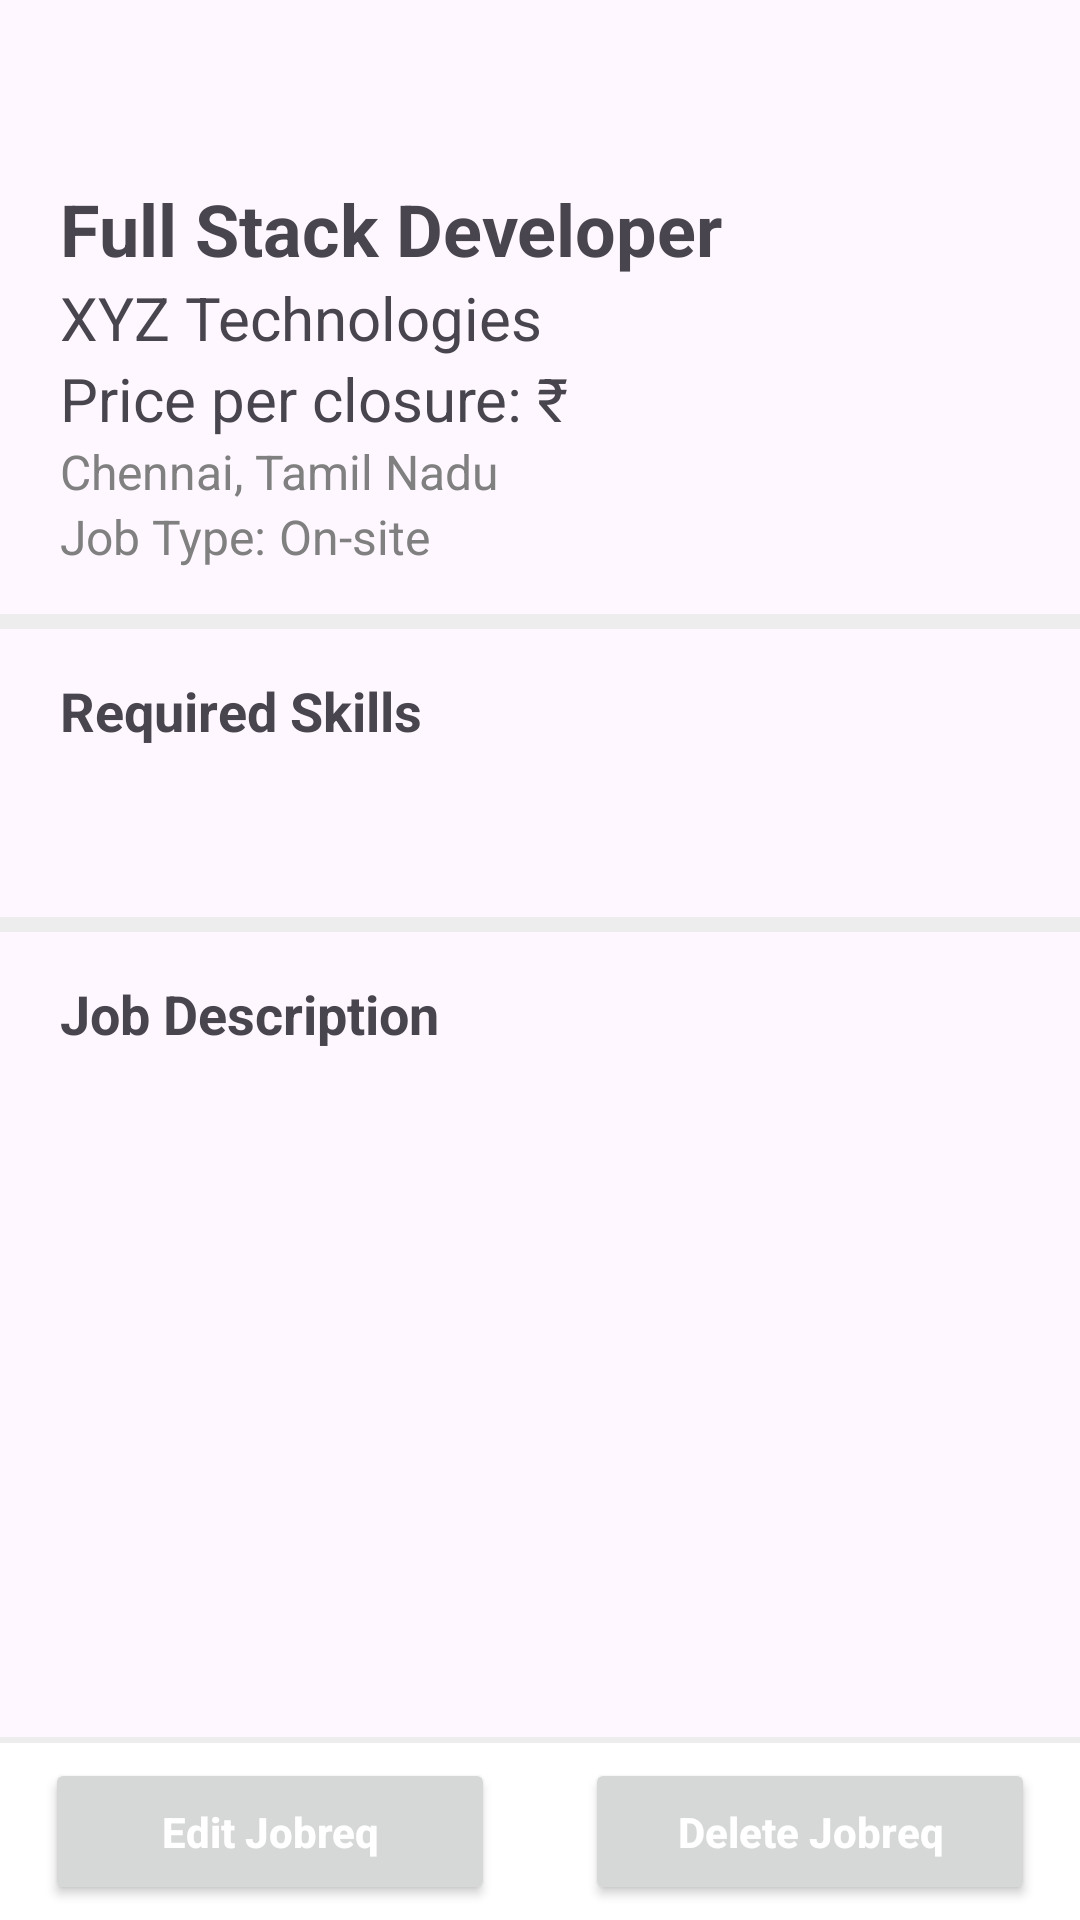

This screen was rendered from an Android layout file. Write that file and the resources it references.
<!-- AndroidManifest.xml: application theme Theme.RexrootAdminApp -->
<!-- res/layout/jobreq_screen.xml -->
<?xml version="1.0" encoding="utf-8"?>
<RelativeLayout xmlns:android="http://schemas.android.com/apk/res/android"
    android:orientation="vertical"
    android:layout_width="match_parent"
    android:layout_height="match_parent">

    <RelativeLayout
        android:id="@+id/header"
        android:layout_alignParentTop="true"
        android:paddingTop="5dp"

        android:layout_width="match_parent"
        android:layout_height="60sp">
        <LinearLayout
            android:id="@+id/iv_exit"
            android:layout_alignParentStart="true"
            android:layout_width="50dp"
            android:layout_height="50dp"
            android:gravity="center">
            <ImageView
                android:layout_width="30dp"
                android:layout_height="30dp"
                android:src="@drawable/icon_exit">
            </ImageView>
        </LinearLayout>


        <View
            android:id="@+id/v_elevation"
            android:layout_width="match_parent"
            android:layout_height="2dp"
            android:layout_alignParentBottom="true"
            android:visibility="gone"
            android:background="#ededed">
        </View>
    </RelativeLayout>

    <ScrollView
        android:id="@+id/scroll_view"
        android:layout_width="match_parent"
        android:layout_height="match_parent"
        android:layout_below="@+id/header">

        <LinearLayout
            android:id="@+id/ll_body"
            android:layout_width="match_parent"
            android:layout_height="wrap_content"
            android:orientation="vertical">

            <LinearLayout
                android:id="@+id/ll_jobtitle"
                android:layout_width="match_parent"
                android:layout_height="wrap_content"
                android:paddingStart="20dp"
                android:paddingEnd="20dp"
                android:orientation="vertical">

                <TextView
                    android:id="@+id/tv_jobrole"
                    android:layout_width="wrap_content"
                    android:layout_height="wrap_content"
                    android:textSize="24sp"
                    android:textStyle="bold"
                    android:text="Full Stack Developer">
                </TextView>
                <TextView
                    android:id="@+id/tv_compname"
                    android:layout_width="wrap_content"
                    android:layout_height="wrap_content"
                    android:textSize="20sp"
                    android:text="XYZ Technologies">
                </TextView>
                <LinearLayout
                    android:layout_width="wrap_content"
                    android:layout_height="wrap_content">

                    <TextView
                        android:layout_width="wrap_content"
                        android:layout_height="wrap_content"
                        android:textSize="20sp"
                        android:text="Price per closure: ₹">
                    </TextView>
                    <TextView
                        android:id="@+id/tv_priceperclosure"
                        android:layout_width="wrap_content"
                        android:layout_height="wrap_content"
                        android:textSize="20sp"
                        android:text="">
                    </TextView>

                </LinearLayout>
                <TextView
                    android:id="@+id/tv_companylocation"
                    android:layout_width="wrap_content"
                    android:layout_height="wrap_content"
                    android:textSize="16sp"
                    android:textColor="#808080"
                    android:text="Chennai, Tamil Nadu">
                </TextView>
                <LinearLayout
                    android:layout_width="wrap_content"
                    android:layout_height="wrap_content">
                    <TextView
                        android:layout_width="wrap_content"
                        android:layout_height="wrap_content"
                        android:textSize="16sp"
                        android:textColor="#808080"
                        android:text="Job Type: ">
                    </TextView>
                    <TextView
                        android:id="@+id/tv_jobtype"
                        android:layout_width="wrap_content"
                        android:layout_height="wrap_content"
                        android:textSize="16sp"
                        android:textColor="#808080"
                        android:text="On-site">
                    </TextView>
                </LinearLayout>

            </LinearLayout>

            <View
                android:layout_width="match_parent"
                android:layout_height="5dp"
                android:layout_marginTop="15dp"
                android:layout_marginBottom="15dp"
                android:background="#ededed">
            </View>

            <LinearLayout
                android:layout_width="match_parent"
                android:layout_height="wrap_content"
                android:paddingStart="20dp"
                android:paddingEnd="20dp"
                android:orientation="vertical">

                <TextView
                    android:layout_width="match_parent"
                    android:layout_height="wrap_content"
                    android:textSize="18sp"
                    android:textStyle="bold"
                    android:text="Required Skills">
                </TextView>

                <TextView
                    android:id="@+id/tv_jobskills"
                    android:layout_width="match_parent"
                    android:layout_height="wrap_content"
                    android:layout_marginTop="10dp"
                    android:layout_marginBottom="10dp"
                    android:textSize="16sp"
                    android:text="">
                </TextView>

            </LinearLayout>

            <View
                android:layout_width="match_parent"
                android:layout_height="5dp"
                android:layout_marginTop="15dp"
                android:layout_marginBottom="15dp"
                android:background="#ededed">
            </View>

            <LinearLayout
                android:layout_width="match_parent"
                android:layout_height="wrap_content"
                android:paddingStart="20dp"
                android:paddingEnd="20dp"
                android:orientation="vertical">

                <TextView
                    android:layout_width="match_parent"
                    android:layout_height="wrap_content"
                    android:textSize="18sp"
                    android:textStyle="bold"
                    android:text="Job Description">
                </TextView>


                <TextView
                    android:id="@+id/tv_jobdesc"
                    android:layout_width="match_parent"
                    android:layout_height="wrap_content"
                    android:layout_marginTop="10dp"
                    android:layout_marginBottom="10dp"
                    android:textSize="16sp"
                    android:text="">
                </TextView>

            </LinearLayout>

        </LinearLayout>

    </ScrollView>

    <LinearLayout
        android:id="@+id/footer"
        android:paddingBottom="5dp"
        android:layout_alignParentBottom="true"
        android:layout_width="match_parent"
        android:layout_height="wrap_content"
        android:gravity="center"
        android:orientation="vertical"
        android:background="@color/white">

        <View
            android:layout_width="match_parent"
            android:layout_height="2dp"
            android:layout_marginBottom="5dp"
            android:background="#ededed">
        </View>

        <LinearLayout
            android:layout_width="match_parent"
            android:layout_height="wrap_content"
            android:weightSum="1">

            <Button
                android:id="@+id/btn_editjobreq"
                android:layout_width="match_parent"
                android:layout_height="wrap_content"
                android:layout_marginStart="15sp"
                android:layout_marginEnd="15sp"
                android:layout_weight="0.5"
                android:padding="15sp"
                android:text="Edit Jobreq"
                android:textAllCaps="false"
                android:textColor="@color/white"
                android:textStyle="bold">
            </Button>
            <Button
                android:id="@+id/btn_deletejobreq"
                android:layout_width="match_parent"
                android:layout_height="wrap_content"
                android:layout_marginStart="15sp"
                android:layout_marginEnd="15sp"
                android:layout_weight="0.5"
                android:padding="15sp"
                android:text="Delete Jobreq"
                android:textAllCaps="false"
                android:textColor="@color/white"
                android:textStyle="bold">
            </Button>


        </LinearLayout>




    </LinearLayout>

</RelativeLayout>
<!-- resources referenced by this layout -->
<resources>
  <style name="Theme.RexrootAdminApp" parent="Base.Theme.RexrootAdminApp" />
  <style name="Base.Theme.RexrootAdminApp" parent="Theme.Material3.DayNight.NoActionBar">
          
          
      </style>
  <!-- not gathered from this repository: default colours our renderer supplied (Android Studio template values) -->
  <color name="white">#FFFFFFFF</color>
</resources>
